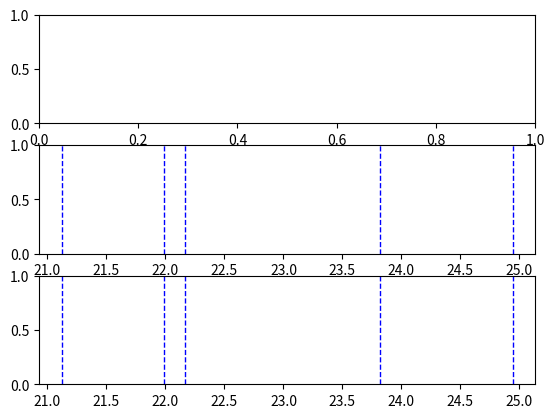
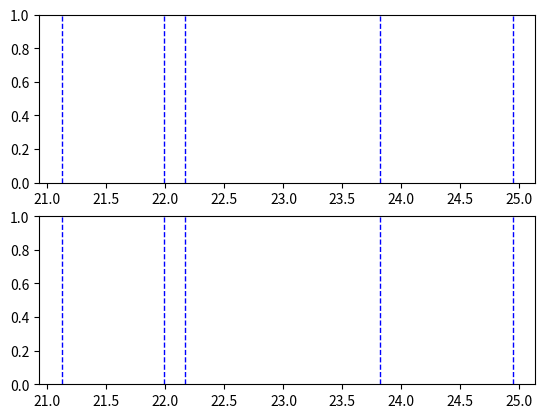

Generate these figures, in order, with matplotlib: (Note: this script raises an exception after producing the figures.)
import sys
import os
import numpy as np
import matplotlib
import matplotlib.pyplot as plt
from matplotlib.backends.backend_pdf import PdfPages
import scipy
from scipy.stats import norm
from scipy.optimize import curve_fit
import math

PHAmsk=0x3fff
isGate=0x8000
CHmsk=0x000f

#def fit_gauss(data=[100, 101], f_range=[0, 100], d_range=[0,100]):
#  param = norm.fit(data)
#  return param
def get_energy(adc):
  #2023/01/31
  #a=5.7241e-03
  #b=2.5681e-2
  #a=5.7333e-03
  #b=5.6402e-2
  #2023/02/04
  a=5.748e-03
  b=1.077e-03
  return a*adc+b

def get_cal_lines(source="Fe55"):
  if source=="Fe55":
    ene_list=[5.899, 6.490]#Mn Kalpha, Kbeta
  elif source=="Co57":
    ene_list=[14.41300,14.41300+6.404]#epsilon, +Fe Kalpha
  elif source=="Eu152":
    ene_list=[39.522, 40.118, 45.294, 45.414, 46.578, 46.705]#Sm Kalpha2, Kalpha1, Kbeta3, Kbeta1, Kbeta2, Kbeta4
  elif source=="Pd":
    ene_list=[21.12, 23.82]#Pd Kalpha Kbeta
  elif source=="Ag":
    ene_list=[22.162, 21.990, 24.942]#Ag Kalpha1, Kalpha2, Kbeta1
    #ene_list=[22.162, 21.990, 24.942, 2.984, 2.978, 3.150, 3.347, 3.51959]#Ag Kalpha1, Kalpha2, Kbeta1, Lalpha1, Lalpha2, Lbeta1, Lgamma
  elif source=="AgPd":
    ene_list=[22.162, 21.990, 24.942, 21.12, 23.82]#Ag Kalpha1, Kalpha2, Kbeta1, Pd Kalpha Kbeta
  else :
    ene_list=[]
  return ene_list

def readfile(runs = [1], ENum = -1, datadir="C:\Data/TMU2022C/list/", outdir="C:\Data/TMU2022C/pdf/", outname="SDD_ene.pdf", cal_source=""):
  #bdata = open('C:\Data\list_000008_01-00000000001.bin','rb')
  counter=0
  trigIDs=list()
  phas=list()
  phas_wG=list()
  phas_woG=list()
  eners=list()
  eners_wG=list()
  eners_woG=list()
  gates=list()
  pufs=list()
  times=list()
  times_wG=list()
  times_woG=list()

  eners_MnKalpha=list()
  eners_MnKbeta =list()
  eners_Co57=list()
  eners_Eu152=list()

  colors=['b', 'k', 'm', 'g', 'y']
  
  cal_lines=get_cal_lines(cal_source)
  print("cal lines:",cal_lines)
  #Co57_ranges=[13.413+0.3,15.413-0.3]
  Co57_ranges=[14.2,14.65]
  fig,ax=plt.subplots(3,1)
  fig1,ax1=plt.subplots(3,1)
  fig2,ax2=plt.subplots(3,1)
  fig5, ax5=plt.subplots(2,1)
  for i, run in enumerate(runs):
    inputfile="list_{0:06d}_01-00000000001.bin".format(run)
    print('inputfile: ', datadir+inputfile)
    bdata = open(datadir+inputfile,'rb')
    while True:
      data = bdata.read(2)
      #print(data)
      #print(hex(data))
      idata=int.from_bytes(data, byteorder='big', signed=False)
      #print(hex(idata))

      if hex(idata) == '0x7fff':
        #print("header!!")
        data = bdata.read(2)#header
        #print("header2!!",data)
        data = bdata.read(4)#trig ID
        trigid=int.from_bytes(data, byteorder='big', signed=False)
        #print("trigID:", trigid)

        data = bdata.read(2)#U/G, U/V, Realtime1
        idata=int.from_bytes(data, byteorder='big', signed=False)
        gate=((idata>>15)&1) #gate flag
        veto=((idata>>14)&1) #veto flag
        time1=(idata&0x1fff) #not sure (will not be used anyway...)
        #print('time1:',time1)
        if gate > 0:
          #print('Gated!:',gate)
          gates.append(True)
        else:
          gates.append(False)
        #if veto > 0:
        #  print('Veto!:',veto)

        data = bdata.read(4)#Realtime2
        idata=int.from_bytes(data, byteorder='big', signed=False)
        time2=idata*0.01 #0.01: 10ns->us
        #print('time2:',time2)
        times.append(time2)
        #time2=((idata&0xfff)<<32) #not sure (will not be used anyway...)

        data = bdata.read(2)#Realtime3, unit, ch
        idata=int.from_bytes(data, byteorder='big', signed=False)
        ch=(idata&CHmsk)
        unit=((idata>>4)&CHmsk)

        data = bdata.read(2)#Pileup, pulse height
        idata=int.from_bytes(data, byteorder='big', signed=False)
        #print("pha:", hex(idata))
        pha=(idata&PHAmsk)
        ener=get_energy(pha) #calib. ch-> keV
        #ener=(pha-2500.)*(14.400-6.43)/(2500.-1110.)+14.400 #rough calib. ch-> keV  2022/03
        #ener=pha*14.400/2520. #rough calib. ch-> keV
        eners.append(ener)
        puf=((idata>>15)&1) #pileup flag
        #print("pha:", pha)
        #print("hex(pha):", hex(pha))
        #if(puf>0):
        #  print("pileup!:",puf)
        phas.append(pha)
        if(gate>0):
          phas_wG.append(pha)
          eners_wG.append(ener)
          times_wG.append(time2)
          if(ener>5.75) & (ener<6.25):
            eners_MnKalpha.append(ener)
          elif(ener>6.25) & (ener<6.75):
            eners_MnKbeta.append(ener)
          elif(ener>Co57_ranges[0]) & (ener<Co57_ranges[1]):
            eners_Co57.append(ener)
          elif(ener>38) & (ener<42):
            eners_Eu152.append(ener)
        else:
          phas_woG.append(pha)
          eners_woG.append(ener)
          times_woG.append(time2)

      if len(data) == 0:
        break
      if counter >= ENum & ENum > 0:
        break
      counter += 1
    bdata.close

                   # 3-2, 4-3,  5-4
    muonicO_xrays=[24.86, 8.7, 4.03]
                   #  5-4,   6-5,   7-6,  8-7,  9-8, 10-9,11-10
    muonicFe_xrays=[42.78, 23.23, 14.01, 9.09, 6.23, 4.46, 3.3]
                   #  5-4,   6-5,   7-6,   8-7,  9-8, 10-9,11-10
    muonicCu_xrays=[53.25, 28.91, 17.43, 11.31, 7.75, 5.55, 4.10]
                   #  4-3,   5-4,   6-5,  7-6,  8-7,  9-8
    muonicAr_xrays=[44.26, 20.48, 11.12, 6.71, 4.35, 2.98]
                     #   5-3,  6-4,   6-3,
    muonicO_xrays_sub=[12.73, 6.21, 14.91]
                     #    7-5,   8-6,   8-5,   9-7,   9-6,   9-5,
    muonicFe_xrays_sub=[37.23, 23.09, 46.32, 15.32, 29.32, 52.55 ]

                    #  2-1    3-2
    muonicBe_xrays=[33.378, 6.18]
                    #  4-3   5-4   6-5 
    muonicAl_xrays=[23.04, 10.66, 5.79 ]
                    # 7-6    8-7    9-8   10-9  11-10 12-11  13-12 14-13
    muonicAg_xrays=[45.86, 29.75, 20.39, 14.58, 10.79, 8.21, 6.39, 5.07]

    ebins1=np.arange( 2,30,0.1)
    ebins2=np.arange(30,48,0.1)
    ax[0].hist(phas    , bins=1000, range=[500,10000],histtype='step',color=color[i], label='run{0:04d}'.format(run)     )
    #ax[1].hist(phas_wG , bins=1700, range=[1000,2700],histtype='step',color='r', label='w/ Gate' )
    ax[1].hist(phas_wG , bins=1000, range=[500,10000],histtype='step',color=color[i])
    ax[2].hist(phas_woG, bins=1000, range=[500,10000],histtype='step',color=color[i])
    ax[2].set_xlabel('Pulse height [ch]')
    #ax[0].set_xlim(500,10000)
    #ax[1].set_xlim(500,10000)
    #ax[2].set_xlim(500,10000)
    #ax[1].axvline(1110,color='b',linewidth=1)
    #ax[1].axvline(2500,color='b',linewidth=1)
    ax[1].set_xticks(np.arange(1000,2700,100), minor=True)
    ax[0].legend()
    ax[1].legend()
    ax[2].legend()
    #plt.show()

    #ax1[0].hist(phas    , bins=200, range=[2250,2750],histtype='step',color='k', label='all'     )
    ax1[0].hist(phas    , bins=1000, range=[0,10000],histtype='step',color=color[i], label='run{0:04d}'.format(run)     )
    ax1[1].hist(phas_wG , bins=1000, range=[0,10000],histtype='step',color=color[i] )
    ax1[2].hist(phas_woG, bins=1000, range=[0,10000],histtype='step',color=color[i] )
    ax1[2].set_xlabel('Pulse height [ch]')
    ax1[0].legend()
    ax1[1].legend()
    ax1[2].legend()
    #plt.show()

    bins_full_range=np.arange(0,48,0.1)
    #Fe_xrays=[6.46
    ax2[0].hist(eners    , bins=bins_full_range,histtype='step',color=color[i], label='all'     )
    #ax2[0].hist(eners    , bins=550, range=[4,15],histtype='step',color='k', label='all'     )
    ax2[1].hist(eners_wG , bins=bins_full_range,histtype='step',color=color[i], label='w/ Gate' )
    ax2[2].hist(eners_wG, bins=100, range=[20.,30.],histtype='step',color=color[i], label='w/ Gate (zoom)')
    #ax2[2].hist(eners_wG, bins=100, range=[4.9,6.9],histtype='step',color='r', label='w/ Gate (zoom)')
    #ax2[2].hist(eners_wG, bins=100, range=[2,4],histtype='step',color='r', label='w/ Gate (zoom)')
    #ax2[2].hist(eners_woG, bins=580, range=[2,60],histtype='step',color='b', label='w/o Gate')

    ax2[0].set_yscale('log')
    ax2[1].set_yscale('log')
    ax2[1].grid(which='minor', axis='x', linestyle='dashed')
    ax2[1].grid(which='major', axis='x')
    ax2[1].set_xticks(np.arange(0,48,1), minor=True)
    ax2[0].grid(which='minor', axis='x', linestyle='dashed')
    ax2[0].grid(which='major', axis='x')
    ax2[0].set_xticks(np.arange(0,48,1), minor=True)
    #ax2[0].axvline(6.40,color='b',linewidth=1)
    #ax2[0].axvline(7.06,color='b',linewidth=1)
    #ax2[0].axvline(14.4,color='b',linewidth=1)

    #for muO in muonicO_xrays:
    #  ax2[1].axvline(muO,color='b',linewidth=1)
    #for muOsub in muonicO_xrays_sub:
    #  ax2[1].axvline(muOsub,color='b',linewidth=1,linestyle='dashed')
    #for muFe in muonicFe_xrays:
    #  ax2[1].axvline(muFe,color='m',linewidth=1)
    #for muFesub in muonicFe_xrays_sub:
    #  ax2[1].axvline(muFesub,color='m',linewidth=1, linestyle='dashed')
    #for muAr in muonicAr_xrays:
    #  ax2[1].axvline(muAr,color='m',linewidth=1)


    #for muCu in muonicCu_xrays:
    #  ax2[1].axvline(muCu,color='k',linewidth=1)
    ax2[2].set_xlabel('energy [keV] (do not trust me!)')
    ax2[0].legend()
    ax2[1].legend()
    ax2[2].legend()

    ax5[0].hist(eners_wG    , bins=ebins1,histtype='step',color=color[i], label='run{0:04d}'.format(run)     )
    ax5[1].hist(eners_wG    , bins=ebins2,histtype='step',color=color[i], label='run{0:04d}'.format(run)     )
    ax5[0].set_xlim(ebins1[0],ebins1[-1])
    ax5[1].set_xlim(ebins2[0],ebins2[-1])
    ax5[0].set_xticks(np.arange( 2,30,1), minor=True)
    ax5[1].set_xticks(np.arange(30,48,1), minor=True)
    ax5[1].set_xlabel('Energy [keV]')
    ax5[0].set_yscale('log')
    ax5[1].set_yscale('log')
    ax5[0].grid(which='minor', axis='x', linestyle='dashed')
    ax5[0].grid(which='major', axis='x')
    ax5[1].grid(which='minor', axis='x', linestyle='dashed')
    ax5[1].grid(which='major', axis='x')

  for cal_line in cal_lines:
    ax2[1].axvline(cal_line,color='b',linewidth=1, linestyle='dashed')
    ax2[2].axvline(cal_line,color='b',linewidth=1, linestyle='dashed')
    ax5[0].axvline(cal_line,color='b',linewidth=1, linestyle='dashed')
    ax5[1].axvline(cal_line,color='b',linewidth=1, linestyle='dashed')
  #for muX in muonicAg_xrays:
  #  if (muX < 30) & (muX > 5):
  #    ax5[0].axvline(muX,color='g',linewidth=1)
  #  elif (muX > 30) & (muX < 55):
  #    ax5[1].axvline(muX,color='g',linewidth=1)
  #for muX in muonicAl_xrays:
  #  if (muX < 30) & (muX > 5):
  #    ax5[0].axvline(muX,color='m',linewidth=1)
  #  elif (muX > 30) & (muX < 55):
  #    ax5[1].axvline(muX,color='m',linewidth=1)
  #for muX in muonicBe_xrays:
  #  if (muX < 30) & (muX > 5):
  #    ax5[0].axvline(muX,color='y',linewidth=1)
  #  elif (muX > 30) & (muX < 55):
  #    ax5[1].axvline(muX,color='y',linewidth=1)
  pp=PdfPages(outdir+outname)
  fig.tight_layout()
  pp.savefig(fig)
  fig1.tight_layout()
  #fig.savefig(outdir+outname)
  pp.savefig(fig1)
  fig2.tight_layout()
  #fig.savefig(outdir+outname)
  pp.savefig(fig2)
  fig5.tight_layout()
  pp.savefig(fig5)

  pp.close()
  print(outdir+outname,'is saved.')

if __name__ == "__main__":


    runlists=[]
    str_runlist=''
    runs= [13,15,16,17]
    for run in runs :
      str_runlist+="{0:04d}_".format(run)
    readfile(runs = runlists, ENum = -1, datadir="C:\Data/TMU2023A/list/", outdir="C:\Data/TMU2023A/pdf/", outname="SDD_ene_MLF_run{0:s}compare.pdf".format(str_runlist),  cal_source="AgPd")
